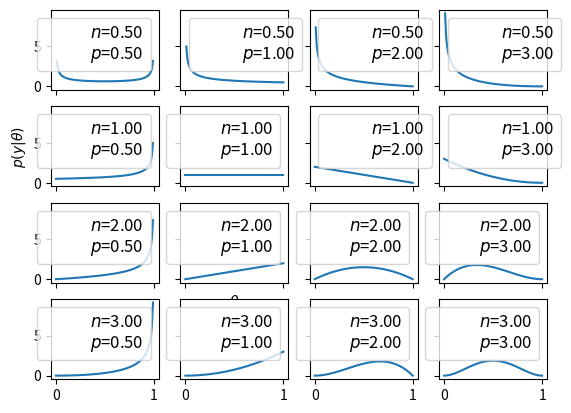

Reproduce this figure in Python.
# !/usr/bin/env python3
# -*- coding:utf-8 -*-

# @Datetime : 2019/12/25 下午10:31
# @Author   : Fangyang
# @Software : PyCharm

import matplotlib.pyplot as plt
import numpy as np
from scipy import stats

params = [0.5, 1, 2, 3]
x = np.linspace(0, 1, 100)
f, ax = plt.subplots(len(params), len(params), sharex=True, sharey=True)

for i in range(len(params)):
    for j in range(len(params)):
        a = params[i]
        b = params[j]
        y = stats.beta(a, b).pdf(x)
        ax[i, j].plot(x, y)
        ax[i, j].plot(0, 0, label=f"$n$={a:3.2f}\n$p$={b:3.2f}", alpha=0)
        ax[i, j].legend(fontsize=12)


ax[2, 1].set_xlabel("$\\theta$", fontsize=10)
ax[1, 0].set_ylabel("$p(y|\\theta)$", fontsize=10)
# plt.tight_layout()
# ax[0, 0].set_xticks(x)
plt.show()

if __name__ == '__main__':
    pass
